Run: headless pygame with SDL's dummy video driver; simulated clock (each Clock.tick advances the game by its frame time, no real sleeping); random seed 0; keys injected as events and as key.get_pressed() state; no mouse input.
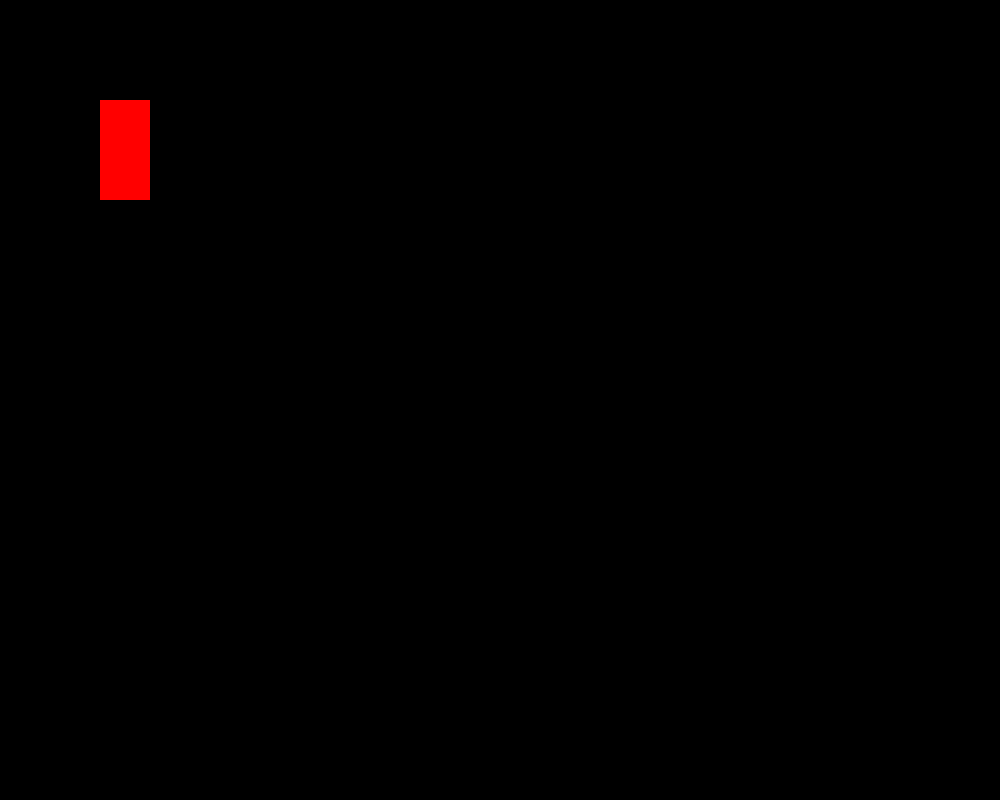
Frame 1 of 4 · flips 1–60 · no input
Frame 2 of 4 · flips 61–180 · tapped SPACE, RETURN · held RIGHT (→), D · screen unchanged from frame 1, image omitted
Frame 3 of 4 · flips 181–300 · held DOWN (↓), S · screen unchanged from frame 2, image omitted
Frame 4 of 4 · flips 301–420 · held LEFT (←), A, UP (↑), W · screen unchanged from frame 3, image omitted

The pygame program that drew these frames:

import pygame # type: ignore
import sys
"""
pygame.draw.rect( Sirt , rang , to'g'ri , kenglik = 0 )
pygame.draw.line( Sirt , rang , start_post , end_pos , width=1 )

"""
pygame.init()

screen = pygame.display.set_mode((1000, 800))
r = pygame.Rect(100, 100, 50, 100)
pygame.draw.rect(screen, (255, 0, 0), r, 0)

while True:
    for event in pygame.event.get():
        if event.type == pygame.QUIT:
            pygame.quit()
            sys.exit()
    pygame.display.flip()
